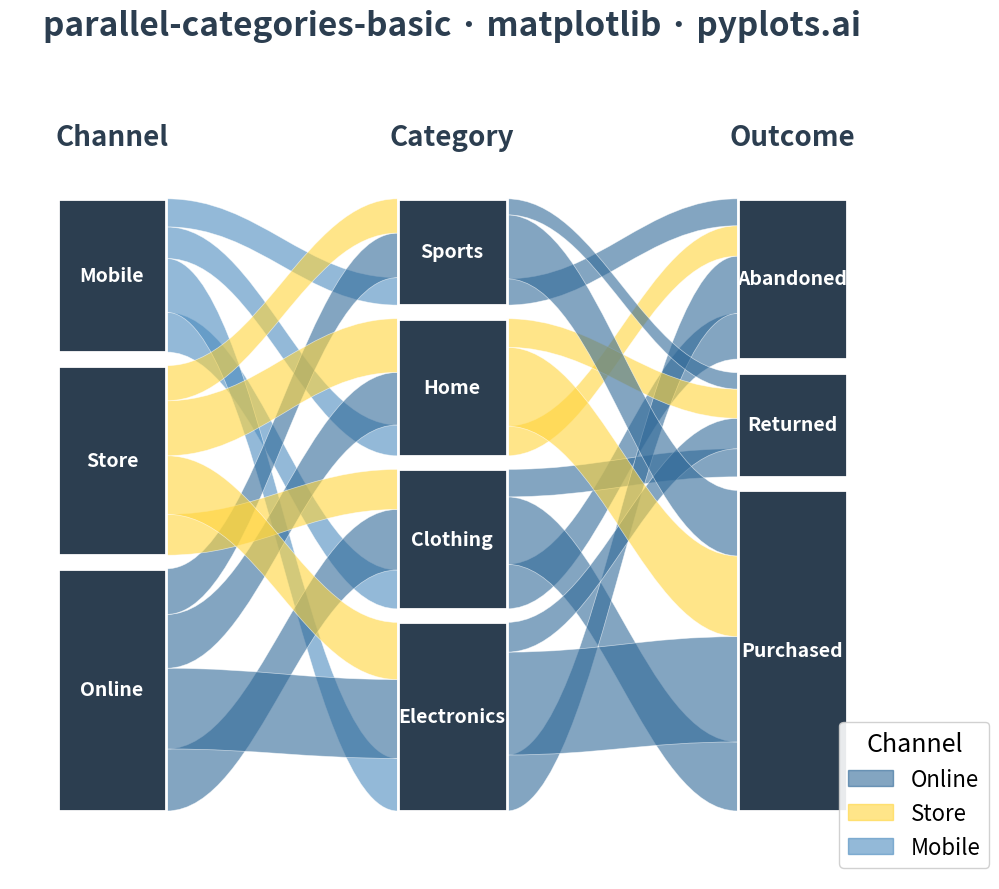

Generate this figure with matplotlib:
""" pyplots.ai
parallel-categories-basic: Basic Parallel Categories Plot
Library: matplotlib 3.10.8 | Python 3.13.11
Quality: 88/100 | Created: 2025-12-30
"""

import matplotlib.patches as mpatches
import matplotlib.pyplot as plt
import numpy as np
import pandas as pd
from matplotlib.path import Path


# Data: Product purchase flow (Channel -> Category -> Outcome)
np.random.seed(42)

# Create synthetic categorical data representing customer purchase flow
n_samples = 500
channels = np.random.choice(["Online", "Store", "Mobile"], size=n_samples, p=[0.4, 0.35, 0.25])
categories = np.random.choice(["Electronics", "Clothing", "Home", "Sports"], size=n_samples, p=[0.3, 0.25, 0.25, 0.2])
outcomes = np.random.choice(["Purchased", "Returned", "Abandoned"], size=n_samples, p=[0.6, 0.15, 0.25])

df = pd.DataFrame({"Channel": channels, "Category": categories, "Outcome": outcomes})

# Define dimensions and their categories
dimensions = ["Channel", "Category", "Outcome"]
dim_categories = {
    "Channel": ["Online", "Store", "Mobile"],
    "Category": ["Electronics", "Clothing", "Home", "Sports"],
    "Outcome": ["Purchased", "Returned", "Abandoned"],
}

# Color palette for the first dimension (source)
colors = {"Online": "#306998", "Store": "#FFD43B", "Mobile": "#4B8BBE"}

# Create figure
fig, ax = plt.subplots(figsize=(16, 9))

# Calculate positions for each dimension
n_dims = len(dimensions)
x_positions = np.linspace(0, 1, n_dims)
dim_width = 0.08

# Calculate category positions within each dimension
category_positions = {}
category_heights = {}

for dim in dimensions:
    cats = dim_categories[dim]
    counts = df[dim].value_counts()
    total = counts.sum()

    # Calculate heights proportional to counts
    heights = {cat: counts.get(cat, 0) / total for cat in cats}

    # Stack categories vertically
    y_start = 0.05
    y_end = 0.95
    available_height = y_end - y_start
    gap = 0.02
    total_gap = gap * (len(cats) - 1)
    usable_height = available_height - total_gap

    positions = {}
    current_y = y_start
    for cat in cats:
        h = heights[cat] * usable_height
        positions[cat] = (current_y, current_y + h)
        current_y += h + gap

    category_positions[dim] = positions
    category_heights[dim] = heights

# Draw ribbons between consecutive dimensions
for i in range(n_dims - 1):
    dim1 = dimensions[i]
    dim2 = dimensions[i + 1]
    x1 = x_positions[i]
    x2 = x_positions[i + 1]

    # Get flow counts between categories
    flow_counts = df.groupby([dim1, dim2]).size().reset_index(name="count")

    # Track current y position for each category to stack ribbons
    current_y_left = {cat: category_positions[dim1][cat][0] for cat in dim_categories[dim1]}
    current_y_right = {cat: category_positions[dim2][cat][0] for cat in dim_categories[dim2]}

    total = len(df)

    for _, row in flow_counts.iterrows():
        cat1 = row[dim1]
        cat2 = row[dim2]
        count = row["count"]

        # Calculate ribbon heights
        h1 = (
            (count / total)
            * (category_positions[dim1][cat1][1] - category_positions[dim1][cat1][0])
            / category_heights[dim1][cat1]
        )
        h2 = (
            (count / total)
            * (category_positions[dim2][cat2][1] - category_positions[dim2][cat2][0])
            / category_heights[dim2][cat2]
        )

        # Ribbon corners
        y1_bottom = current_y_left[cat1]
        y1_top = (
            y1_bottom + h1 * (category_positions[dim1][cat1][1] - category_positions[dim1][cat1][0]) / h1
            if h1 > 0
            else y1_bottom
        )
        y1_top = current_y_left[cat1] + (count / df[dim1].value_counts()[cat1]) * (
            category_positions[dim1][cat1][1] - category_positions[dim1][cat1][0]
        )

        y2_bottom = current_y_right[cat2]
        y2_top = current_y_right[cat2] + (count / df[dim2].value_counts()[cat2]) * (
            category_positions[dim2][cat2][1] - category_positions[dim2][cat2][0]
        )

        # Create bezier path for smooth ribbon
        x_ctrl1 = x1 + dim_width + (x2 - x1 - 2 * dim_width) * 0.4
        x_ctrl2 = x1 + dim_width + (x2 - x1 - 2 * dim_width) * 0.6

        # Path vertices
        vertices = [
            (x1 + dim_width, y1_bottom),  # Start bottom left
            (x_ctrl1, y1_bottom),  # Control point 1
            (x_ctrl2, y2_bottom),  # Control point 2
            (x2 - dim_width, y2_bottom),  # End bottom right
            (x2 - dim_width, y2_top),  # End top right
            (x_ctrl2, y2_top),  # Control point 3
            (x_ctrl1, y1_top),  # Control point 4
            (x1 + dim_width, y1_top),  # Start top left
            (x1 + dim_width, y1_bottom),  # Close path
        ]

        codes = [
            Path.MOVETO,
            Path.CURVE4,
            Path.CURVE4,
            Path.CURVE4,
            Path.LINETO,
            Path.CURVE4,
            Path.CURVE4,
            Path.CURVE4,
            Path.CLOSEPOLY,
        ]

        path = Path(vertices, codes)

        # Get color based on first dimension category
        if i == 0:
            color = colors[cat1]
        else:
            # For subsequent flows, trace back to original channel
            orig_cat = df[df[dim1] == cat1]["Channel"].mode()
            if len(orig_cat) > 0:
                color = colors.get(orig_cat.iloc[0], "#306998")
            else:
                color = "#306998"

        patch = mpatches.PathPatch(path, facecolor=color, edgecolor="white", linewidth=0.5, alpha=0.6)
        ax.add_patch(patch)

        # Update current positions
        current_y_left[cat1] = y1_top
        current_y_right[cat2] = y2_top

# Draw category bars
for i, dim in enumerate(dimensions):
    x = x_positions[i]
    for cat in dim_categories[dim]:
        y_start, y_end = category_positions[dim][cat]

        # Draw rectangle for category
        rect = mpatches.Rectangle(
            (x - dim_width, y_start),
            dim_width * 2,
            y_end - y_start,
            facecolor="#2C3E50",
            edgecolor="white",
            linewidth=2,
        )
        ax.add_patch(rect)

        # Add category label
        ax.text(x, (y_start + y_end) / 2, cat, ha="center", va="center", fontsize=14, fontweight="bold", color="white")

# Add dimension labels
for i, dim in enumerate(dimensions):
    ax.text(x_positions[i], 1.02, dim, ha="center", va="bottom", fontsize=20, fontweight="bold", color="#2C3E50")

# Styling
ax.set_xlim(-0.15, 1.15)
ax.set_ylim(-0.05, 1.15)
ax.set_aspect("equal")
ax.axis("off")

# Title
ax.set_title(
    "parallel-categories-basic · matplotlib · pyplots.ai", fontsize=24, fontweight="bold", pad=20, color="#2C3E50"
)

# Legend
legend_patches = [mpatches.Patch(color=colors[ch], alpha=0.6, label=ch) for ch in ["Online", "Store", "Mobile"]]
ax.legend(
    handles=legend_patches,
    loc="lower right",
    fontsize=16,
    title="Channel",
    title_fontsize=18,
    framealpha=0.9,
    bbox_to_anchor=(1.12, 0.0),
)

plt.tight_layout()
plt.savefig("plot.png", dpi=300, bbox_inches="tight", facecolor="white")
